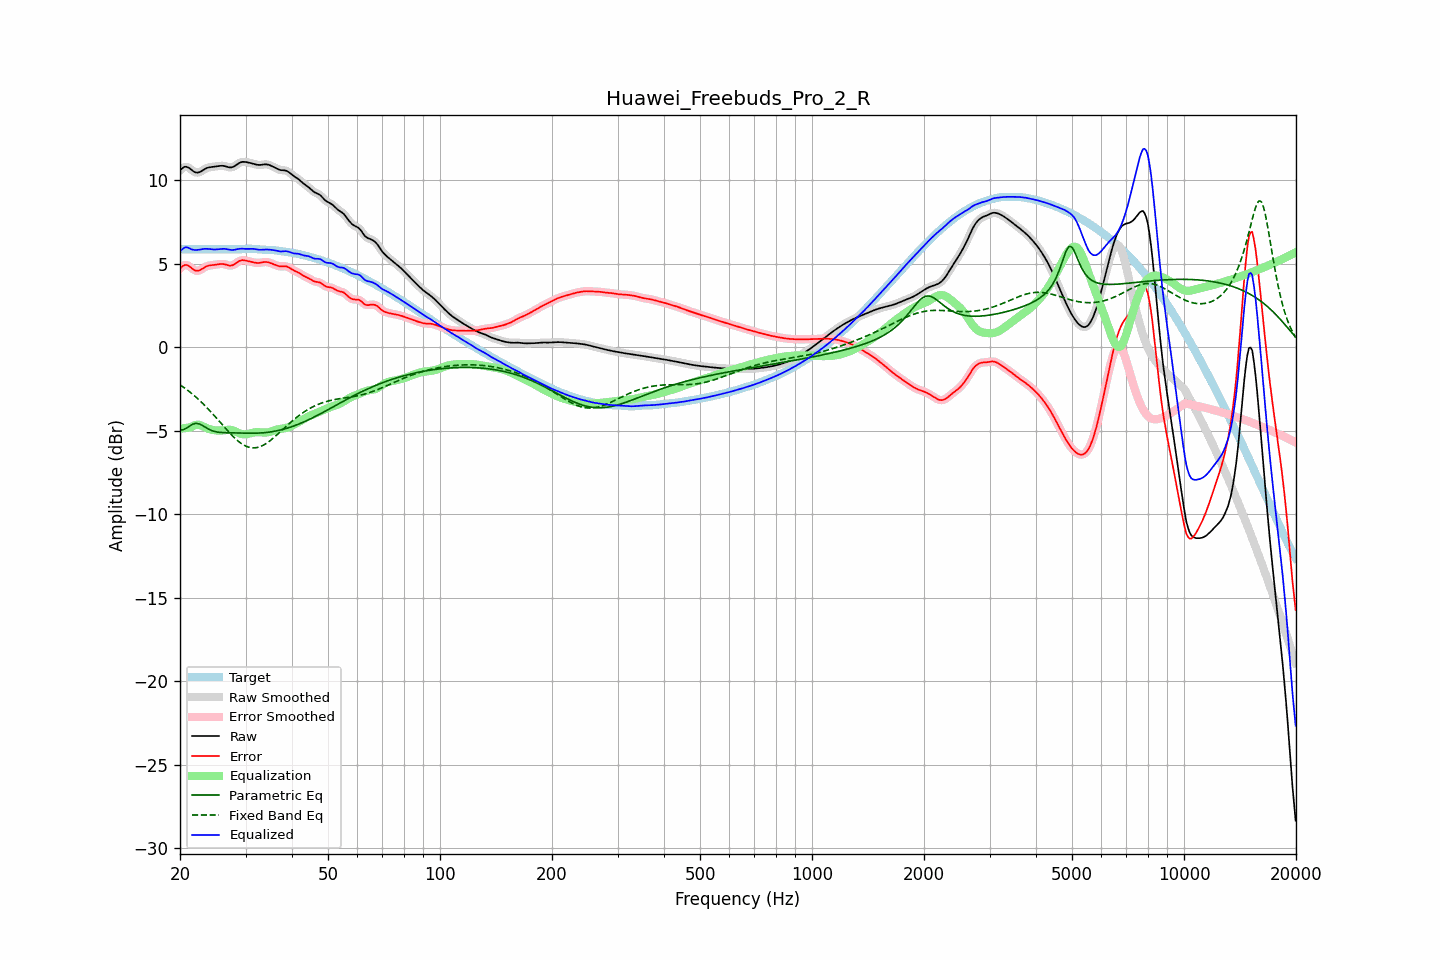

The table this chart was drawn from, first rows:
frequency, raw, error, smoothed, error_smoothed, equalization, parametric_eq, fixed_band_eq, equalized_raw, equalized_smoothed, target
20.00, 10.60, 4.72, 10.60, 4.72, -4.86, -4.96, -2.24, 5.74, 5.74, 5.88
20.20, 10.69, 4.82, 10.70, 4.82, -4.85, -4.95, -2.30, 5.84, 5.85, 5.88
20.40, 10.77, 4.89, 10.77, 4.89, -4.84, -4.93, -2.37, 5.92, 5.93, 5.88
20.61, 10.82, 4.94, 10.81, 4.93, -4.83, -4.88, -2.44, 5.99, 5.98, 5.88
20.81, 10.81, 4.93, 10.81, 4.93, -4.82, -4.83, -2.51, 5.99, 5.99, 5.88
21.02, 10.78, 4.90, 10.78, 4.90, -4.81, -4.77, -2.58, 5.97, 5.97, 5.88
21.23, 10.72, 4.84, 10.72, 4.84, -4.79, -4.71, -2.66, 5.93, 5.93, 5.88
21.44, 10.65, 4.77, 10.65, 4.77, -4.77, -4.65, -2.74, 5.87, 5.87, 5.88
21.66, 10.57, 4.69, 10.57, 4.69, -4.71, -4.59, -2.82, 5.85, 5.86, 5.88
21.87, 10.50, 4.62, 10.51, 4.63, -4.67, -4.57, -2.90, 5.83, 5.84, 5.88
22.09, 10.47, 4.59, 10.47, 4.59, -4.64, -4.54, -2.98, 5.83, 5.84, 5.88
22.31, 10.47, 4.59, 10.47, 4.59, -4.63, -4.56, -3.07, 5.84, 5.84, 5.88
22.54, 10.49, 4.61, 10.49, 4.61, -4.64, -4.58, -3.16, 5.85, 5.85, 5.88
22.76, 10.54, 4.66, 10.54, 4.66, -4.67, -4.63, -3.25, 5.87, 5.87, 5.88
22.99, 10.60, 4.72, 10.60, 4.72, -4.71, -4.67, -3.34, 5.89, 5.89, 5.88
23.22, 10.66, 4.78, 10.66, 4.78, -4.76, -4.73, -3.44, 5.90, 5.90, 5.88
23.45, 10.71, 4.83, 10.71, 4.83, -4.80, -4.79, -3.53, 5.91, 5.90, 5.88
23.69, 10.75, 4.87, 10.75, 4.87, -4.85, -4.85, -3.63, 5.90, 5.90, 5.88
23.92, 10.78, 4.90, 10.78, 4.90, -4.88, -4.90, -3.73, 5.90, 5.89, 5.88
24.16, 10.80, 4.92, 10.80, 4.92, -4.91, -4.95, -3.84, 5.88, 5.88, 5.88
24.40, 10.81, 4.93, 10.81, 4.93, -4.94, -4.99, -3.94, 5.87, 5.87, 5.88
24.65, 10.82, 4.94, 10.82, 4.94, -4.95, -5.02, -4.05, 5.87, 5.87, 5.88
24.89, 10.83, 4.95, 10.83, 4.95, -4.97, -5.05, -4.15, 5.86, 5.86, 5.88
25.14, 10.84, 4.97, 10.85, 4.97, -4.98, -5.06, -4.26, 5.87, 5.87, 5.88
25.39, 10.86, 4.98, 10.86, 4.98, -4.98, -5.08, -4.37, 5.88, 5.88, 5.88
25.65, 10.87, 4.99, 10.87, 4.99, -4.98, -5.09, -4.48, 5.89, 5.89, 5.88
25.91, 10.88, 5.00, 10.88, 5.00, -4.98, -5.10, -4.59, 5.90, 5.90, 5.88
26.16, 10.87, 4.99, 10.87, 4.99, -4.97, -5.10, -4.70, 5.91, 5.90, 5.88
26.43, 10.85, 4.97, 10.85, 4.97, -4.95, -5.11, -4.81, 5.90, 5.90, 5.88
26.69, 10.82, 4.95, 10.82, 4.94, -4.94, -5.11, -4.92, 5.89, 5.89, 5.88
26.96, 10.80, 4.92, 10.80, 4.92, -4.93, -5.11, -5.03, 5.87, 5.87, 5.88
27.23, 10.78, 4.90, 10.78, 4.90, -4.93, -5.11, -5.13, 5.85, 5.85, 5.88
27.50, 10.78, 4.90, 10.78, 4.91, -4.94, -5.11, -5.23, 5.84, 5.84, 5.88
27.77, 10.81, 4.93, 10.81, 4.94, -4.97, -5.12, -5.33, 5.84, 5.84, 5.88
28.05, 10.86, 4.98, 10.86, 4.99, -5.01, -5.12, -5.42, 5.85, 5.85, 5.87
28.33, 10.93, 5.05, 10.92, 5.05, -5.05, -5.12, -5.51, 5.87, 5.87, 5.87
28.62, 10.99, 5.12, 10.99, 5.12, -5.10, -5.12, -5.60, 5.89, 5.89, 5.87
28.90, 11.05, 5.18, 11.05, 5.18, -5.14, -5.12, -5.67, 5.91, 5.90, 5.87
29.19, 11.09, 5.21, 11.09, 5.21, -5.18, -5.13, -5.74, 5.91, 5.91, 5.88
29.48, 11.11, 5.23, 11.11, 5.22, -5.20, -5.13, -5.81, 5.91, 5.91, 5.88
29.78, 11.11, 5.22, 11.11, 5.22, -5.21, -5.13, -5.86, 5.90, 5.90, 5.89
30.08, 11.10, 5.20, 11.10, 5.20, -5.20, -5.13, -5.91, 5.90, 5.90, 5.90
30.38, 11.08, 5.18, 11.08, 5.18, -5.18, -5.13, -5.95, 5.90, 5.90, 5.91
30.68, 11.06, 5.15, 11.06, 5.15, -5.16, -5.14, -5.98, 5.90, 5.90, 5.91
30.99, 11.04, 5.13, 11.04, 5.13, -5.13, -5.14, -6.00, 5.90, 5.91, 5.91
31.30, 11.01, 5.11, 11.01, 5.11, -5.11, -5.14, -6.01, 5.90, 5.90, 5.91
31.61, 10.99, 5.09, 10.99, 5.09, -5.09, -5.14, -6.02, 5.90, 5.89, 5.90
31.93, 10.96, 5.07, 10.96, 5.07, -5.08, -5.13, -6.01, 5.88, 5.88, 5.89
32.24, 10.94, 5.06, 10.94, 5.06, -5.08, -5.13, -5.99, 5.86, 5.86, 5.88
32.57, 10.93, 5.06, 10.93, 5.06, -5.08, -5.13, -5.97, 5.85, 5.85, 5.87
32.89, 10.93, 5.07, 10.93, 5.07, -5.08, -5.12, -5.94, 5.85, 5.85, 5.86
33.22, 10.94, 5.09, 10.94, 5.09, -5.09, -5.12, -5.89, 5.85, 5.85, 5.85
33.55, 10.96, 5.11, 10.95, 5.11, -5.10, -5.11, -5.85, 5.86, 5.86, 5.85
33.89, 10.96, 5.12, 10.96, 5.11, -5.10, -5.10, -5.79, 5.87, 5.87, 5.85
34.23, 10.96, 5.11, 10.96, 5.11, -5.09, -5.09, -5.73, 5.87, 5.87, 5.85
34.57, 10.94, 5.09, 10.94, 5.09, -5.08, -5.08, -5.66, 5.86, 5.86, 5.85
34.92, 10.90, 5.06, 10.91, 5.06, -5.05, -5.07, -5.59, 5.85, 5.85, 5.84
35.27, 10.86, 5.03, 10.86, 5.03, -5.02, -5.05, -5.51, 5.84, 5.84, 5.84
35.62, 10.82, 4.99, 10.82, 4.99, -4.99, -5.03, -5.43, 5.83, 5.83, 5.83
35.97, 10.77, 4.95, 10.77, 4.95, -4.95, -5.02, -5.35, 5.81, 5.81, 5.82
... 635 more rows
